The GitHub repository nielsschluesener/rock_paper_scissors contains a labelled image folder "split" with 3 categories: paper, rock, scissor. Examples follow, each with its label.

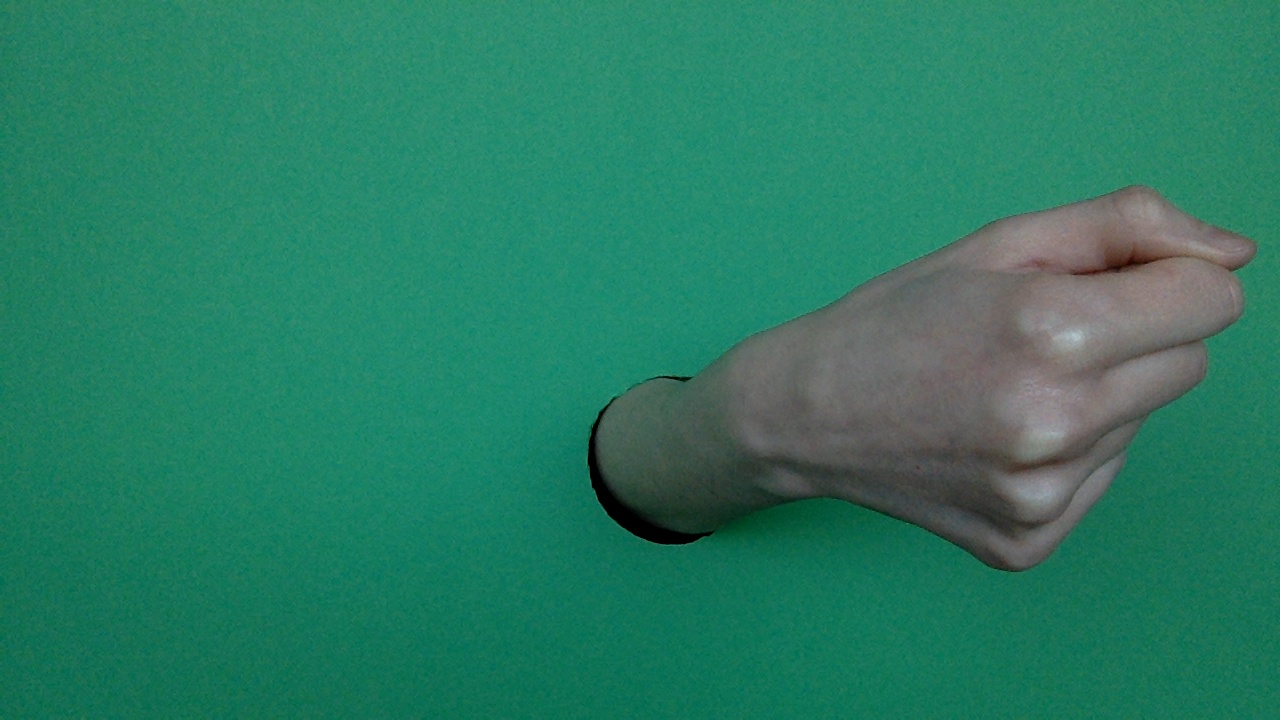
Label: rock

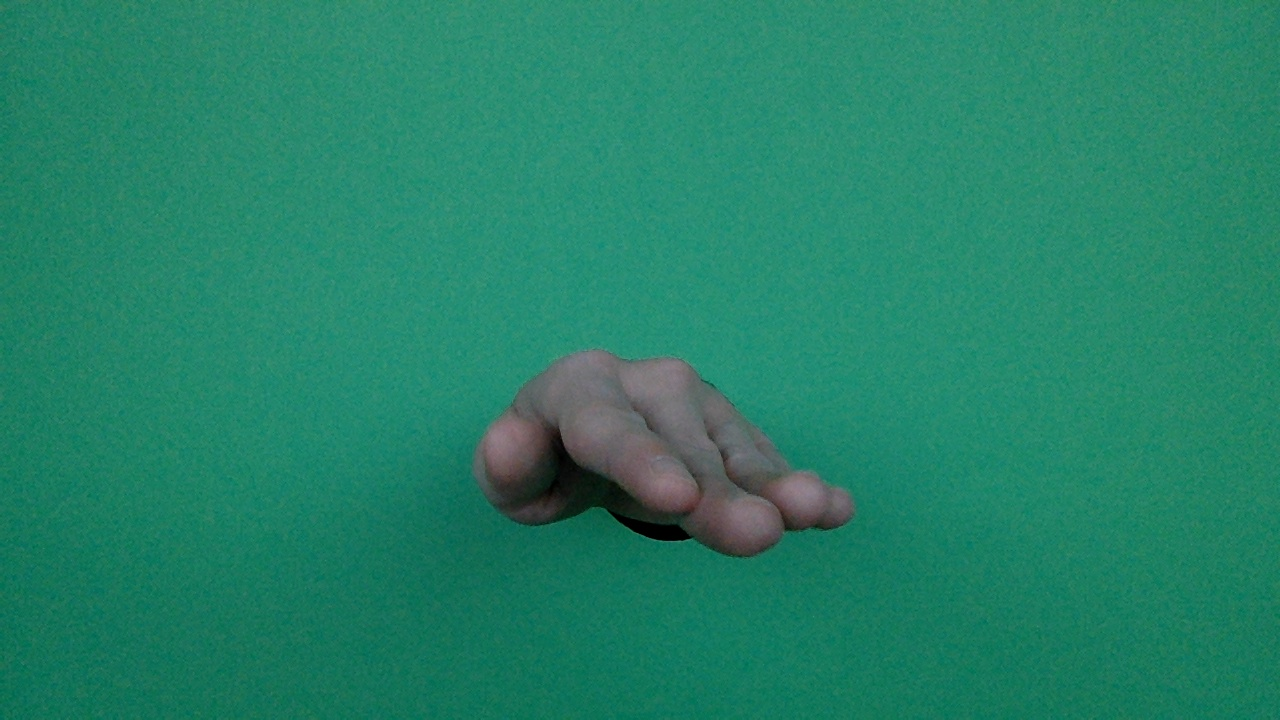
Label: paper

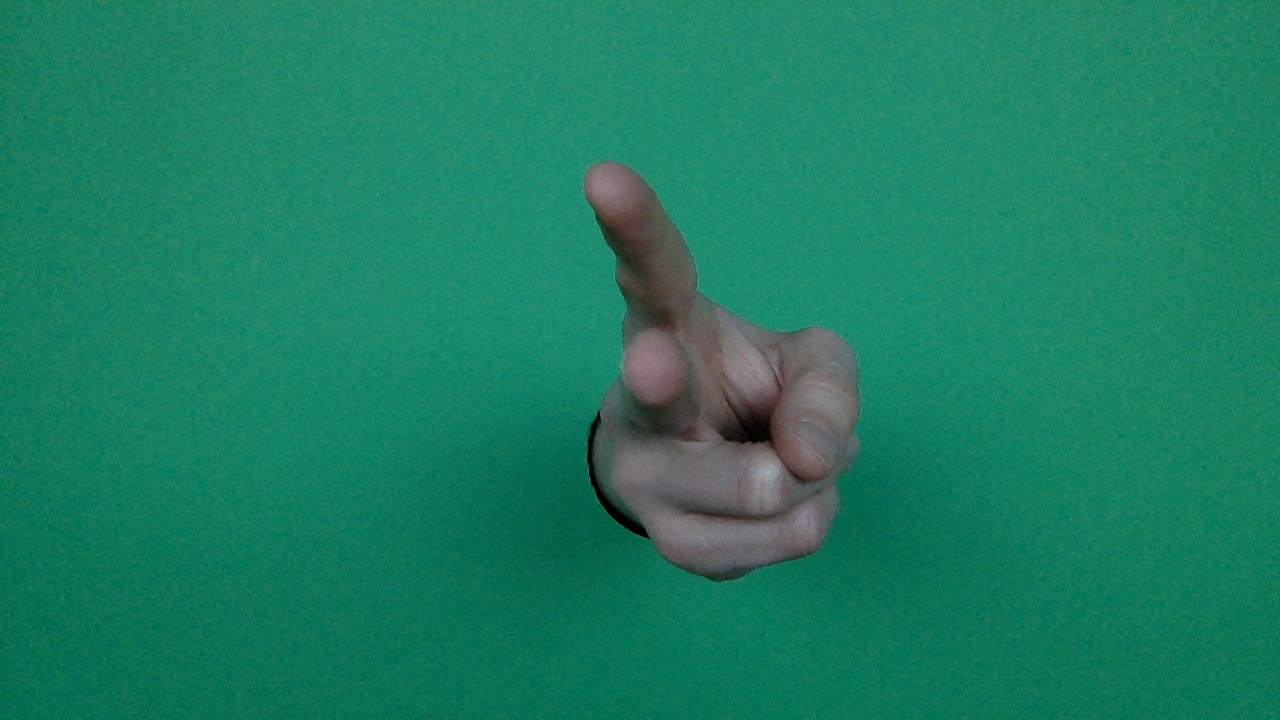
Label: scissor

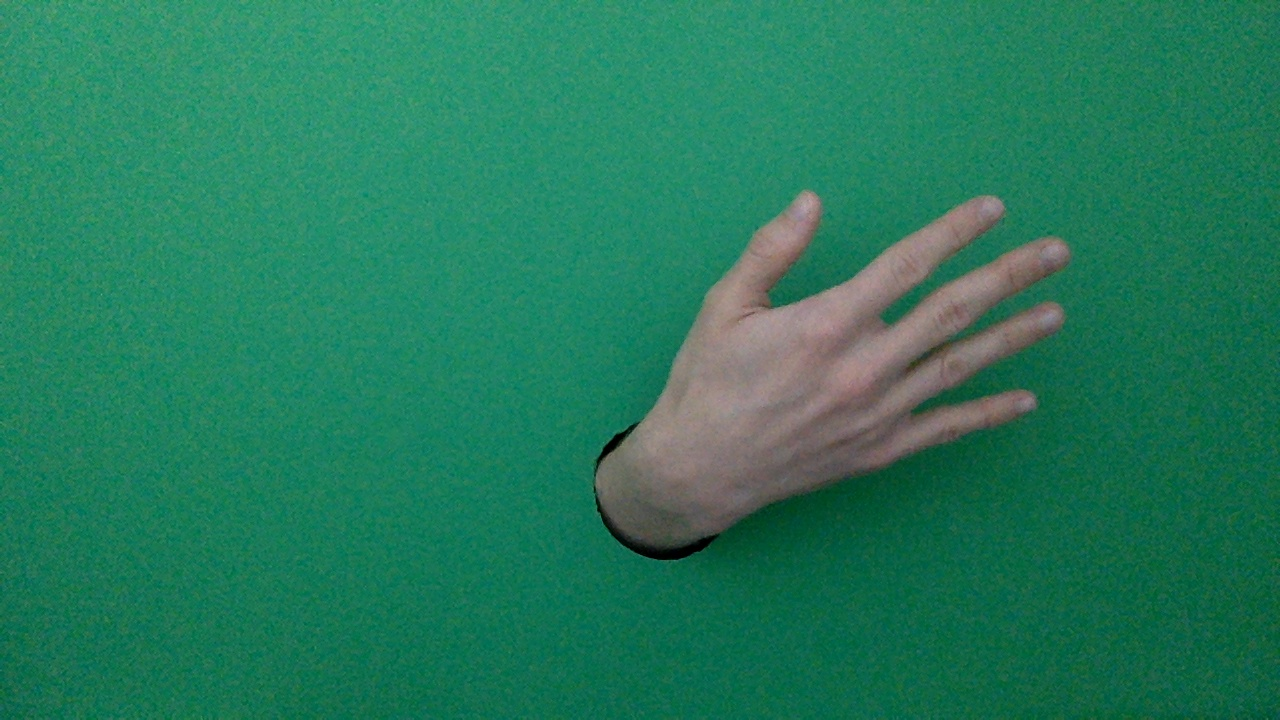
Label: paper

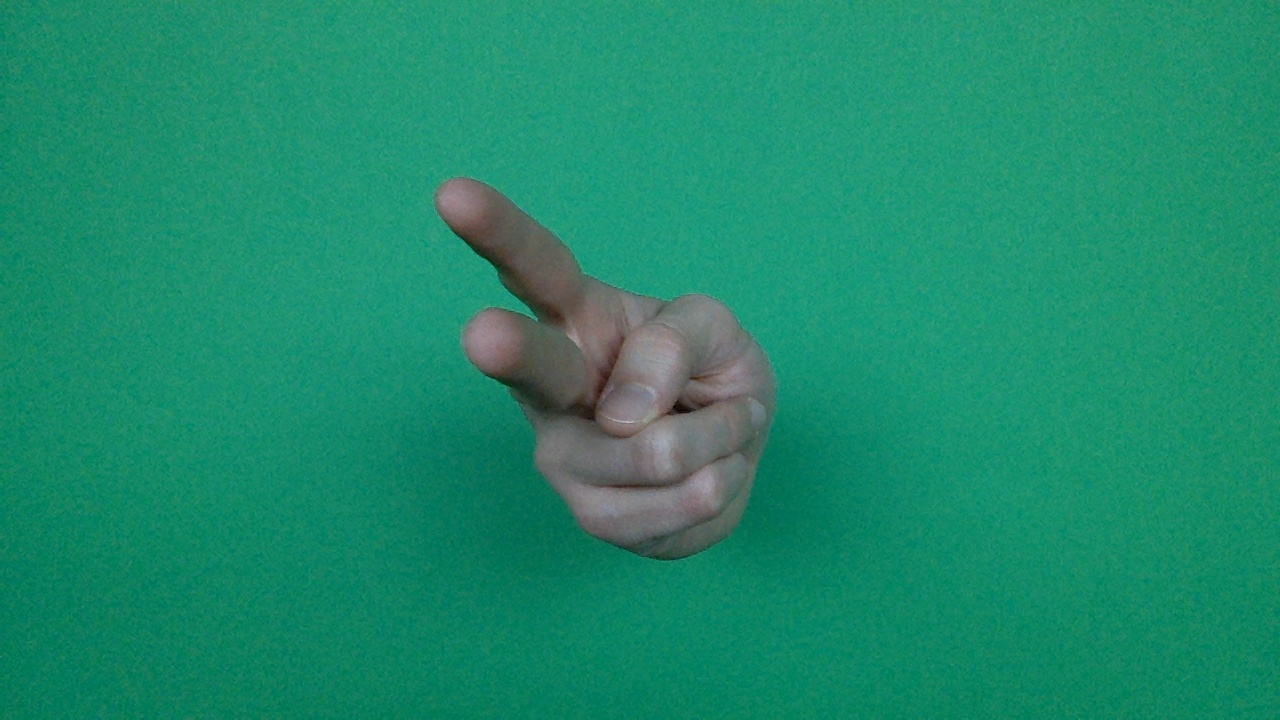
Label: scissor

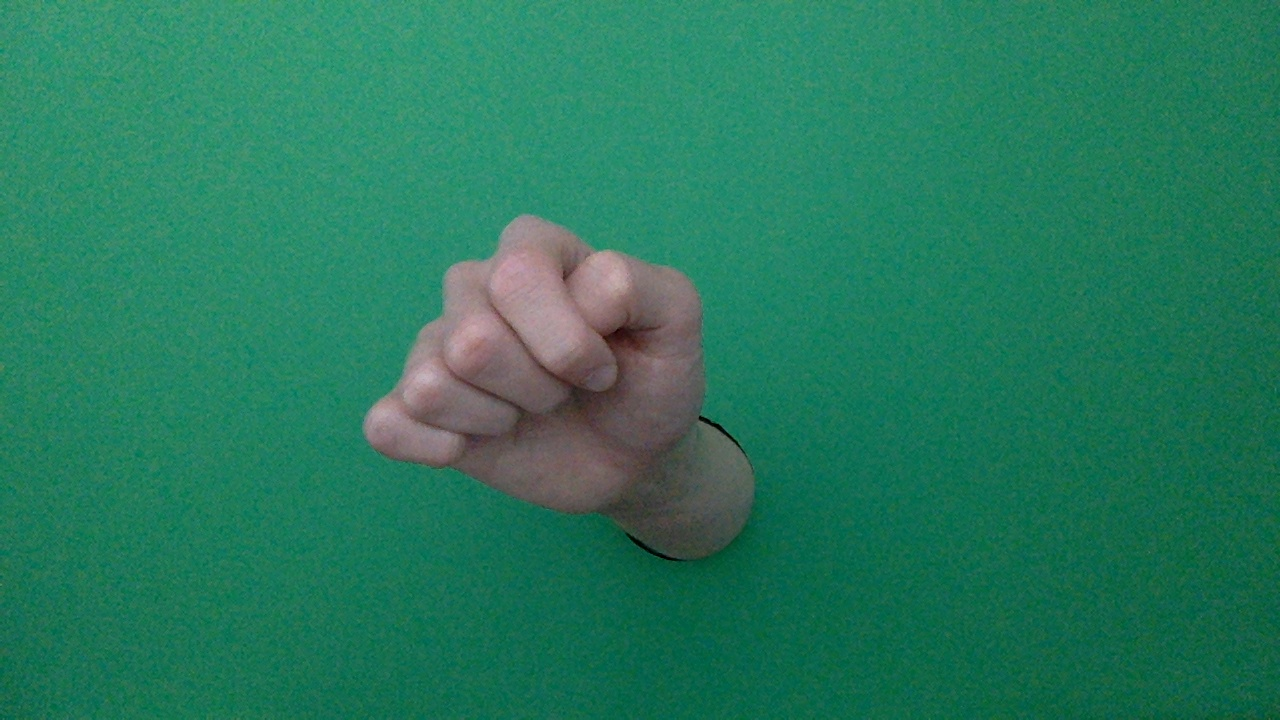
Label: rock
